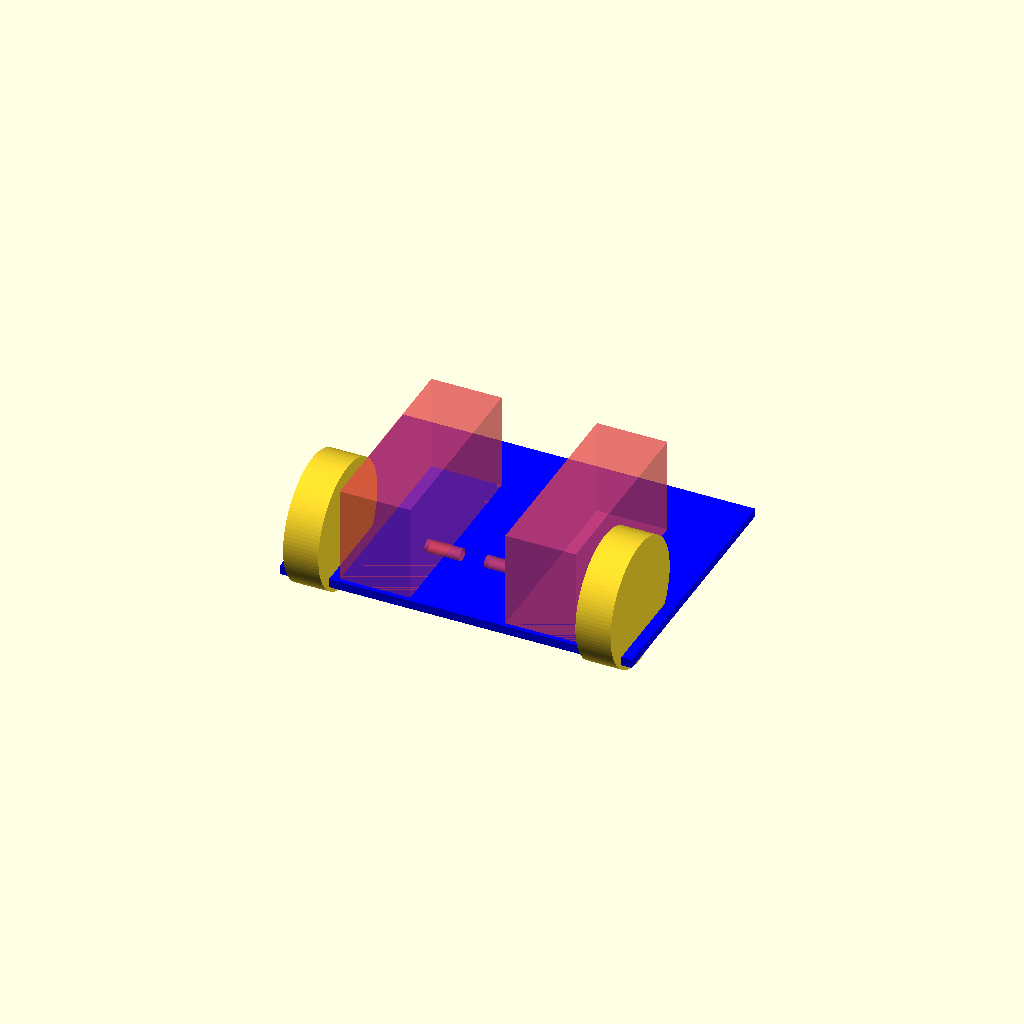
Cell 1: the model at its default parameters.
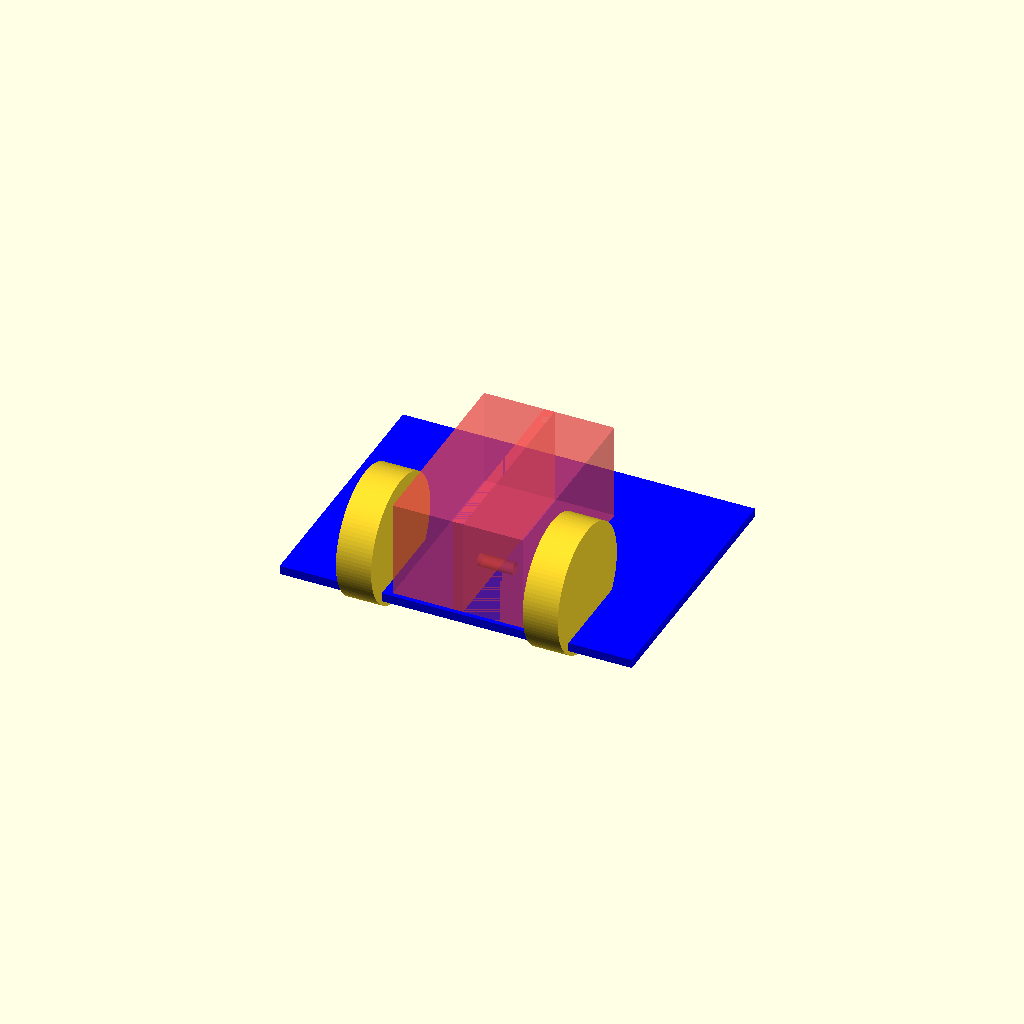
Cell 2: tr = 60 (everything else at default).
One fixed orthographic camera (rotation 55°, 0°, 25°; colour scheme Cornfield) for every cell.
The OpenSCAD source (2015-2016/Robot 1A/Base_1A.scad):
$fn=100;
tr = 30;

module base()
{
color ("blue") cube([200,150,5]);
}


module moteur() {
    translate ([  0,111.5, 0]) rotate([90,0,0]) cube([40,55,111.5]);
    translate ([-20, 20.5,20]) rotate([0,90,0]) cylinder(d=7, h=80);
}

module moteurs() {
    translate([  3+tr,2.5,5])
        moteur();
    translate([157-tr,2.5,5])
        moteur();
}


module roue() {
    rotate([0,90,0]) cylinder(d=72,h=20);
}

module roues()
{
    translate([ -22+tr,23,25]) roue();
    translate([+204-tr,23,25]) roue();
}

base();
#moteurs();
roues();
Customizer parameters (derived from the source; name, type, default, range or options):
tr: number, default 30
